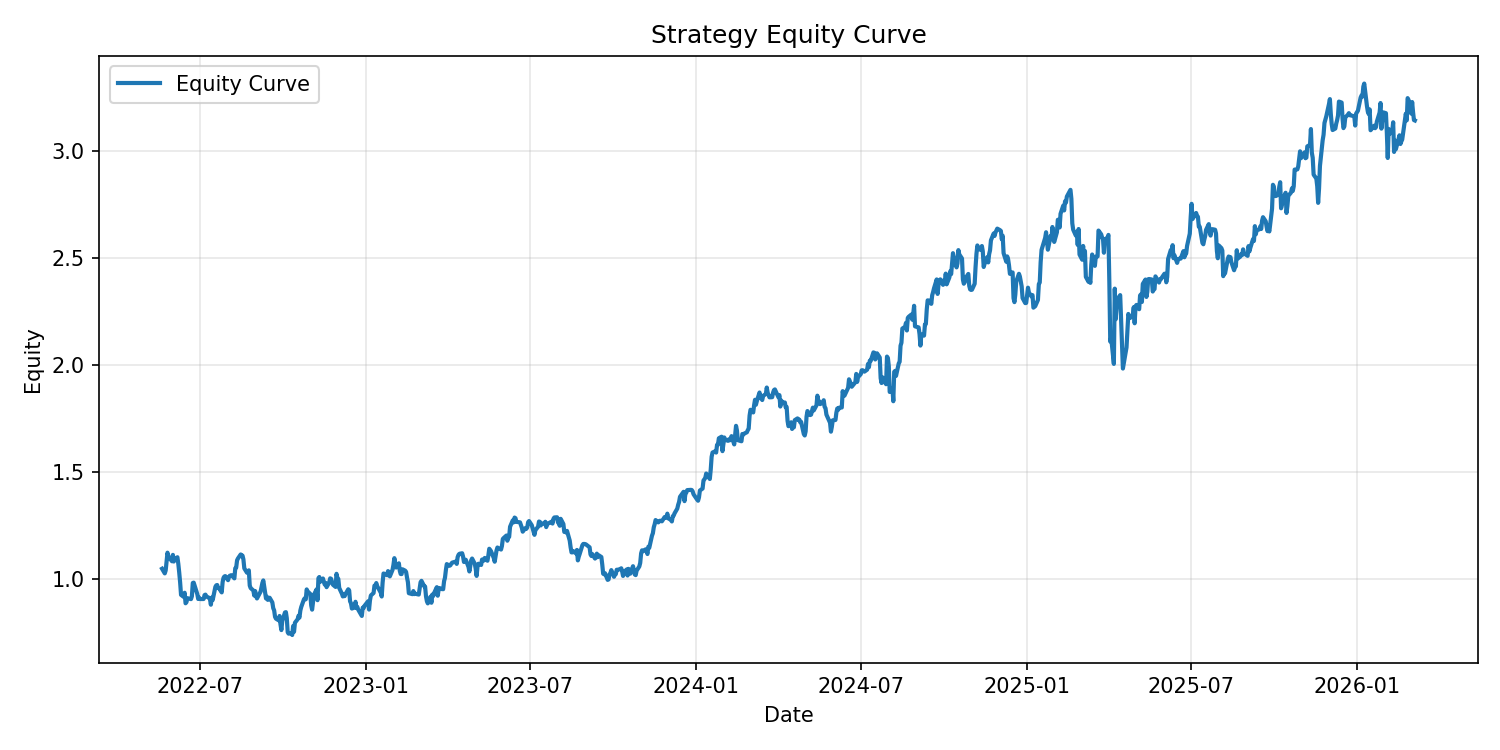

Source data for this figure (header and first rows):
date, strategy_return, equity_curve
2022-05-20, 0.04974, 1.05
2022-05-23, -0.02075, 1.028
2022-05-24, 0.01332, 1.042
2022-05-25, 0.03942, 1.083
2022-05-26, 0.03874, 1.125
2022-05-27, -0.01564, 1.107
2022-05-31, -0.02036, 1.085
2022-06-01, 0.02752, 1.114
2022-06-02, -0.02778, 1.083
2022-06-03, 0.00762, 1.092
2022-06-06, 0.01074, 1.103
2022-06-07, -0.02846, 1.072
2022-06-08, -0.03783, 1.031
2022-06-09, -0.0445, 0.9855
2022-06-10, -0.0588, 0.9276
2022-06-13, -0.01036, 0.918
2022-06-14, 0.02111, 0.9374
2022-06-15, -0.05234, 0.8883
2022-06-16, 0.005949, 0.8936
2022-06-17, 0.02069, 0.9121
2022-06-21, -0.004768, 0.9077
2022-06-22, 0.01487, 0.9212
2022-06-23, 0.06716, 0.9831
2022-06-24, 0.001712, 0.9848
2022-06-27, -0.04163, 0.9438
2022-06-28, -0.01367, 0.9309
2022-06-29, -0.02425, 0.9083
2022-06-30, 0.006924, 0.9146
2022-07-01, -0.007117, 0.9081
2022-07-05, 0.0001942, 0.9083
2022-07-06, 0.01998, 0.9264
2022-07-07, 0.002502, 0.9287
2022-07-08, -0.009382, 0.92
2022-07-11, -0.00682, 0.9137
2022-07-12, -0.006244, 0.908
2022-07-13, -0.02901, 0.8817
2022-07-14, 0.0376, 0.9148
2022-07-15, -0.0126, 0.9033
2022-07-18, 0.06851, 0.9652
2022-07-19, 0.007205, 0.9722
2022-07-20, 0.001567, 0.9737
2022-07-21, -0.01447, 0.9596
2022-07-22, -0.0004987, 0.9591
2022-07-25, -0.02077, 0.9392
2022-07-26, 0.05132, 0.9874
2022-07-27, 0.02013, 1.007
2022-07-28, 0.006574, 1.014
2022-07-29, 0.001425, 1.015
2022-08-01, -0.01875, 0.9963
2022-08-02, 0.01421, 1.01
2022-08-03, 0.006817, 1.017
2022-08-04, -0.001465, 1.016
2022-08-05, 0.003449, 1.019
2022-08-08, -0.01442, 1.005
2022-08-09, 0.04706, 1.052
2022-08-10, 0.002755, 1.055
2022-08-11, 0.03263, 1.089
2022-08-12, 0.00782, 1.098
2022-08-15, 0.01689, 1.116
2022-08-16, -0.007014, 1.108
... 891 more rows
